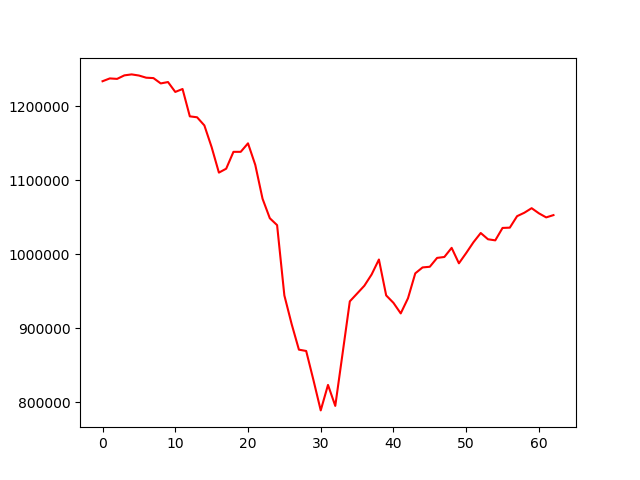

Source data for this figure (header and first rows):
, 0
0, 1233692
1, 1237491
2, 1236848
3, 1241611
4, 1242915
5, 1241392
6, 1238460
7, 1237918
8, 1230732
9, 1232591
10, 1219233
11, 1223204
12, 1186266
13, 1184999
14, 1174011
15, 1144648
16, 1110275
17, 1115564
18, 1138337
19, 1138350
20, 1149831
21, 1120745
22, 1075009
23, 1048662
24, 1039372
25, 944423
26, 905813
27, 871210
28, 869408
29, 830054
30, 789169
31, 823571
32, 795246
33, 865752
34, 936421
35, 946945
36, 957534
37, 972753
38, 992931
39, 944454
40, 934396
41, 920148
42, 940665
43, 974248
44, 982232
45, 983155
46, 995105
47, 996368
48, 1008684
49, 987799
50, 1001659
51, 1016249
52, 1028728
53, 1020272
54, 1018804
55, 1035579
56, 1035960
57, 1051473
58, 1056114
59, 1062253
... 3 more rows
